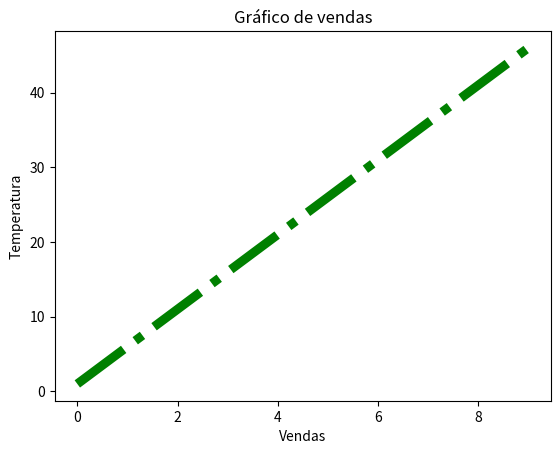

Python code for this plot:
#Personalizando a linha do grafico

import matplotlib.pyplot as plt
import numpy as np

x = np.arange(0, 10)
y = x * 5 +1

plt.xlabel('Vendas')
plt.ylabel('Temperatura')
plt.title('Gráfico de vendas')

#solid, dashed, dotted, dashdot
plt.plot(x, y, c='g', linewidth='6.5', linestyle='dashdot')
plt.show()
